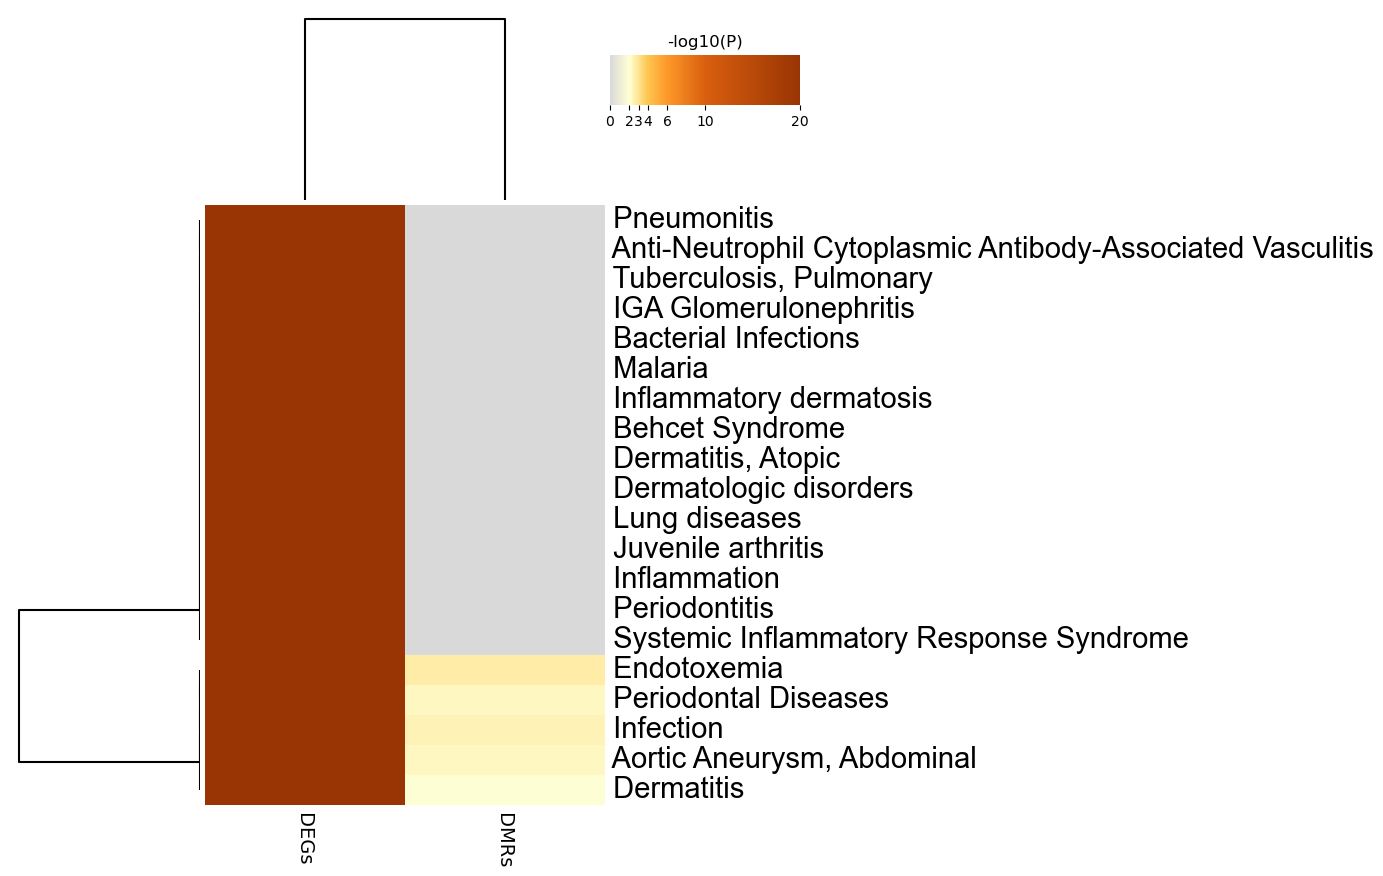

Data behind this chart, as committed beside it:
GO, Description, _LogP_DEGs, _LogP_DMRs
C3714636, Pneumonitis, -29.48, 0.0
C2717865, Anti-Neutrophil Cytoplasmic Antibody-Ass…, -21.71, 0.0
C0041327, Tuberculosis, Pulmonary, -21.42, 0.0
C0017661, IGA Glomerulonephritis, -21.41, 0.0
C0004623, Bacterial Infections, -25.85, 0.0
C0024530, Malaria, -22.09, 0.0
C3875321, Inflammatory dermatosis, -27.41, 0.0
C0004943, Behcet Syndrome, -25.29, 0.0
C0011615, Dermatitis, Atopic, -31.3, 0.0
C0037274, Dermatologic disorders, -24.99, 0.0
C0024115, Lung diseases, -26.68, 0.0
C3495559, Juvenile arthritis, -31.44, 0.0
C0021368, Inflammation, -28.64, 0.0
C0031099, Periodontitis, -30.06, 0.0
C0242966, Systemic Inflammatory Response Syndrome, -23.17, 0.0
C0376618, Endotoxemia, -22.56, -2.678
C0031090, Periodontal Diseases, -21.82, -2.302
C3714514, Infection, -30.6, -2.463
C0162871, Aortic Aneurysm, Abdominal, -28.78, -2.279
C0011603, Dermatitis, -26.47, -2
